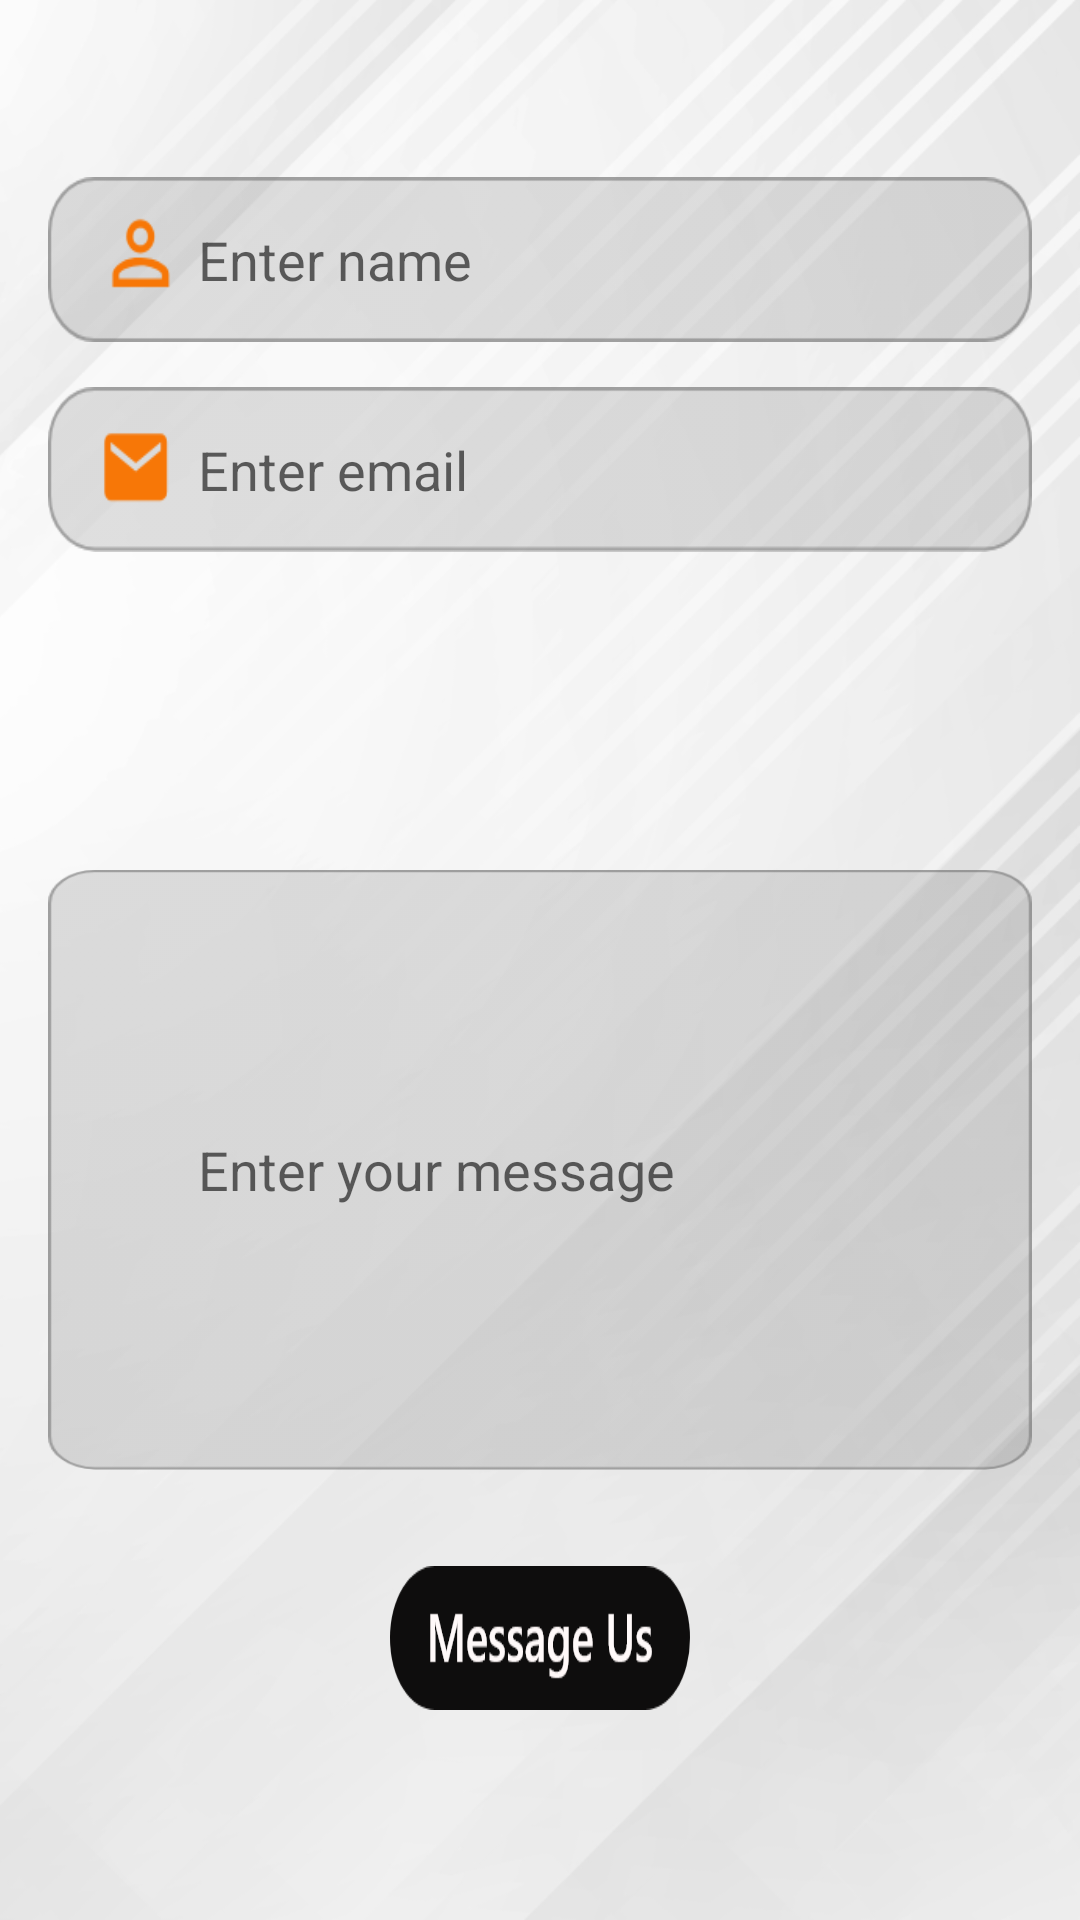

Layout XML and referenced resources for this Android screen:
<!-- AndroidManifest.xml: application theme AppTheme -->
<!-- res/layout/activity_contact_us.xml -->
<?xml version="1.0" encoding="utf-8"?>
<RelativeLayout
    xmlns:android="http://schemas.android.com/apk/res/android"
    xmlns:app="http://schemas.android.com/apk/res-auto"
    xmlns:tools="http://schemas.android.com/tools"
    android:layout_width="match_parent"
    android:layout_height="match_parent"
    tools:context="com.w3epic.getfit.Activities.ContactUsActivity"
    android:padding="16dp"
    android:gravity="center"
    android:background="@drawable/bmi">


    <EditText
        android:id="@+id/etName"
        android:layout_width="match_parent"
        android:layout_height="55dp"
        android:layout_alignParentTop="true"
        android:layout_centerHorizontal="true"
        android:layout_marginTop="43dp"
        android:background="@drawable/name"
        android:hint="Enter name"
        android:inputType="textPersonName"
        android:paddingLeft="50dp" />

    <EditText
        android:id="@+id/etEmail"
        android:layout_width="match_parent"
        android:layout_height="55dp"
        android:layout_alignParentTop="true"
        android:layout_centerHorizontal="true"
        android:layout_marginTop="113dp"
        android:background="@drawable/email"
        android:hint="Enter email"
        android:inputType="textEmailAddress"
        android:paddingLeft="50dp"/>


    <EditText
        android:id="@+id/etMessage"
        android:layout_width="match_parent"
        android:layout_height="200dp"
        android:layout_alignParentBottom="true"
        android:layout_centerHorizontal="true"
        android:layout_marginBottom="134dp"
        android:background="@drawable/message_send"
        android:hint="Enter your message"
        android:inputType="textMultiLine"
        android:paddingLeft="50dp"/>

    <Button
        android:id="@+id/btnContact"
        android:layout_width="wrap_content"
        android:layout_height="wrap_content"
        android:layout_alignParentBottom="true"
        android:layout_centerHorizontal="true"
        android:layout_marginBottom="54dp"
        android:background="@drawable/messageus_btn"
        android:onClick="btnContactOnCLickHandler" />


</RelativeLayout>
<!-- resources referenced by this layout -->
<resources>
  <!-- drawable bmi: png bitmap (drawable-hdpi, 55881 bytes) -->
  <!-- drawable email: png bitmap (drawable-hdpi, 1685 bytes) -->
  <!-- drawable message_send: png bitmap (drawable-hdpi, 2003 bytes) -->
  <!-- drawable messageus_btn: png bitmap (drawable-hdpi, 2826 bytes) -->
  <!-- drawable name: png bitmap (drawable-hdpi, 1820 bytes) -->
  <style name="AppTheme" parent="Theme.AppCompat.Light.DarkActionBar">
      </style>
</resources>
